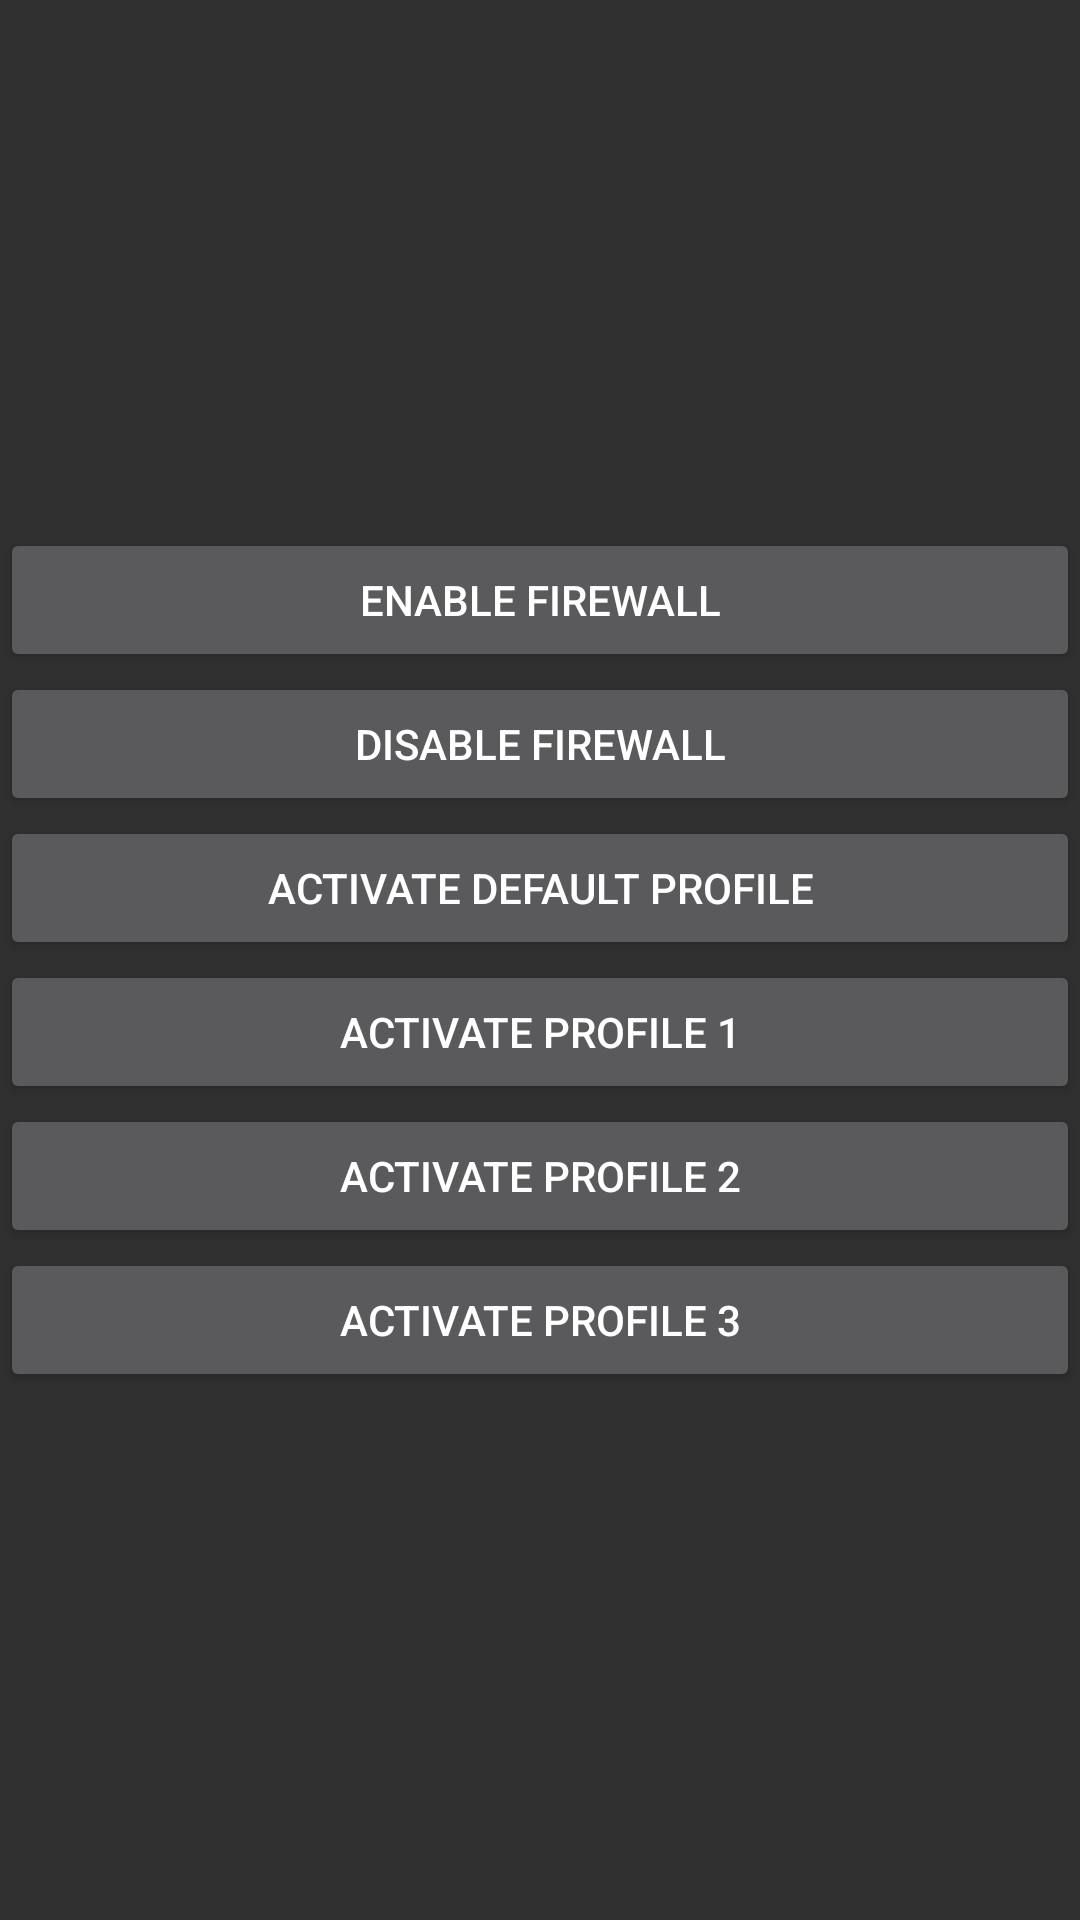

Reconstruct the res/layout file that produces this screen, plus the resources it refers to.
<!-- AndroidManifest.xml: application theme AppDarkTheme -->
<!-- res/layout/toggle_widget_old_view.xml -->
<?xml version="1.0" encoding="utf-8"?>

<TableLayout xmlns:android="http://schemas.android.com/apk/res/android"
    android:layout_width="match_parent"
    android:layout_height="match_parent"
    android:gravity="center" >

    <Button
        android:id="@+id/toggle_enable_firewall"
        android:layout_width="wrap_content"
        android:layout_height="wrap_content"
        android:text="@string/toggle_enable" />

    <Button
        android:id="@+id/toggle_disable_firewall"
        android:layout_width="wrap_content"
        android:layout_height="wrap_content"
        android:text="@string/toggle_disable" />

    <Button
        android:id="@+id/toggle_default_profile"
        android:layout_width="wrap_content"
        android:layout_height="wrap_content"
        android:text="@string/toggle_default" />

    <Button
        android:id="@+id/toggle_profile1"
        android:layout_width="wrap_content"
        android:layout_height="wrap_content"
        android:text="@string/toggle_profile1" />

    <Button
        android:id="@+id/toggle_profile2"
        android:layout_width="wrap_content"
        android:layout_height="wrap_content"
        android:text="@string/toggle_profile2" />

    <Button
        android:id="@+id/toggle_profile3"
        android:layout_width="wrap_content"
        android:layout_height="wrap_content"
        android:text="@string/toggle_profile3" />

</TableLayout>
<!-- resources referenced by this layout -->
<resources>
  <string name="toggle_default">Activate default profile</string>
  <string name="toggle_disable">Disable firewall</string>
  <string name="toggle_enable">Enable firewall</string>
  <string name="toggle_profile1">Activate Profile 1</string>
  <string name="toggle_profile2">Activate Profile 2</string>
  <string name="toggle_profile3">Activate Profile 3</string>
  <style name="AppDarkTheme" parent="Theme.AppCompat.NoActionBar">
          <item name="android:windowNoTitle">true</item>
          <item name="android:textColor">@color/white</item>
  
          <item name="colorPrimary">@color/primary</item>
          <item name="colorPrimaryDark">@color/primary_dark</item>
          <item name="colorAccent">@color/accent_dark</item>
  
          <item name="itemBackground">@color/dark_bg</item>
  
          <item name="android:textColorPrimary">@color/white</item>
          <item name="android:textColorSecondary">@color/white</item>
  
          <item name="colorControlNormal">@color/white</item>
  
          <item name="android:listViewStyle">@style/DarkListView</item>
          <item name="tint">@color/white</item>
  
      </style>
  <color name="white">#ffffffff</color>
  <color name="primary">#259b24</color>
  <color name="primary_dark">#0a7e07</color>
  <color name="accent_dark">#ffd740</color>
  <color name="dark_bg">#ff313131</color>
  <style name="DarkListView" parent="@android:style/Widget.ListView">
          <item name="android:background">@color/dark_bg</item>
      </style>
</resources>
